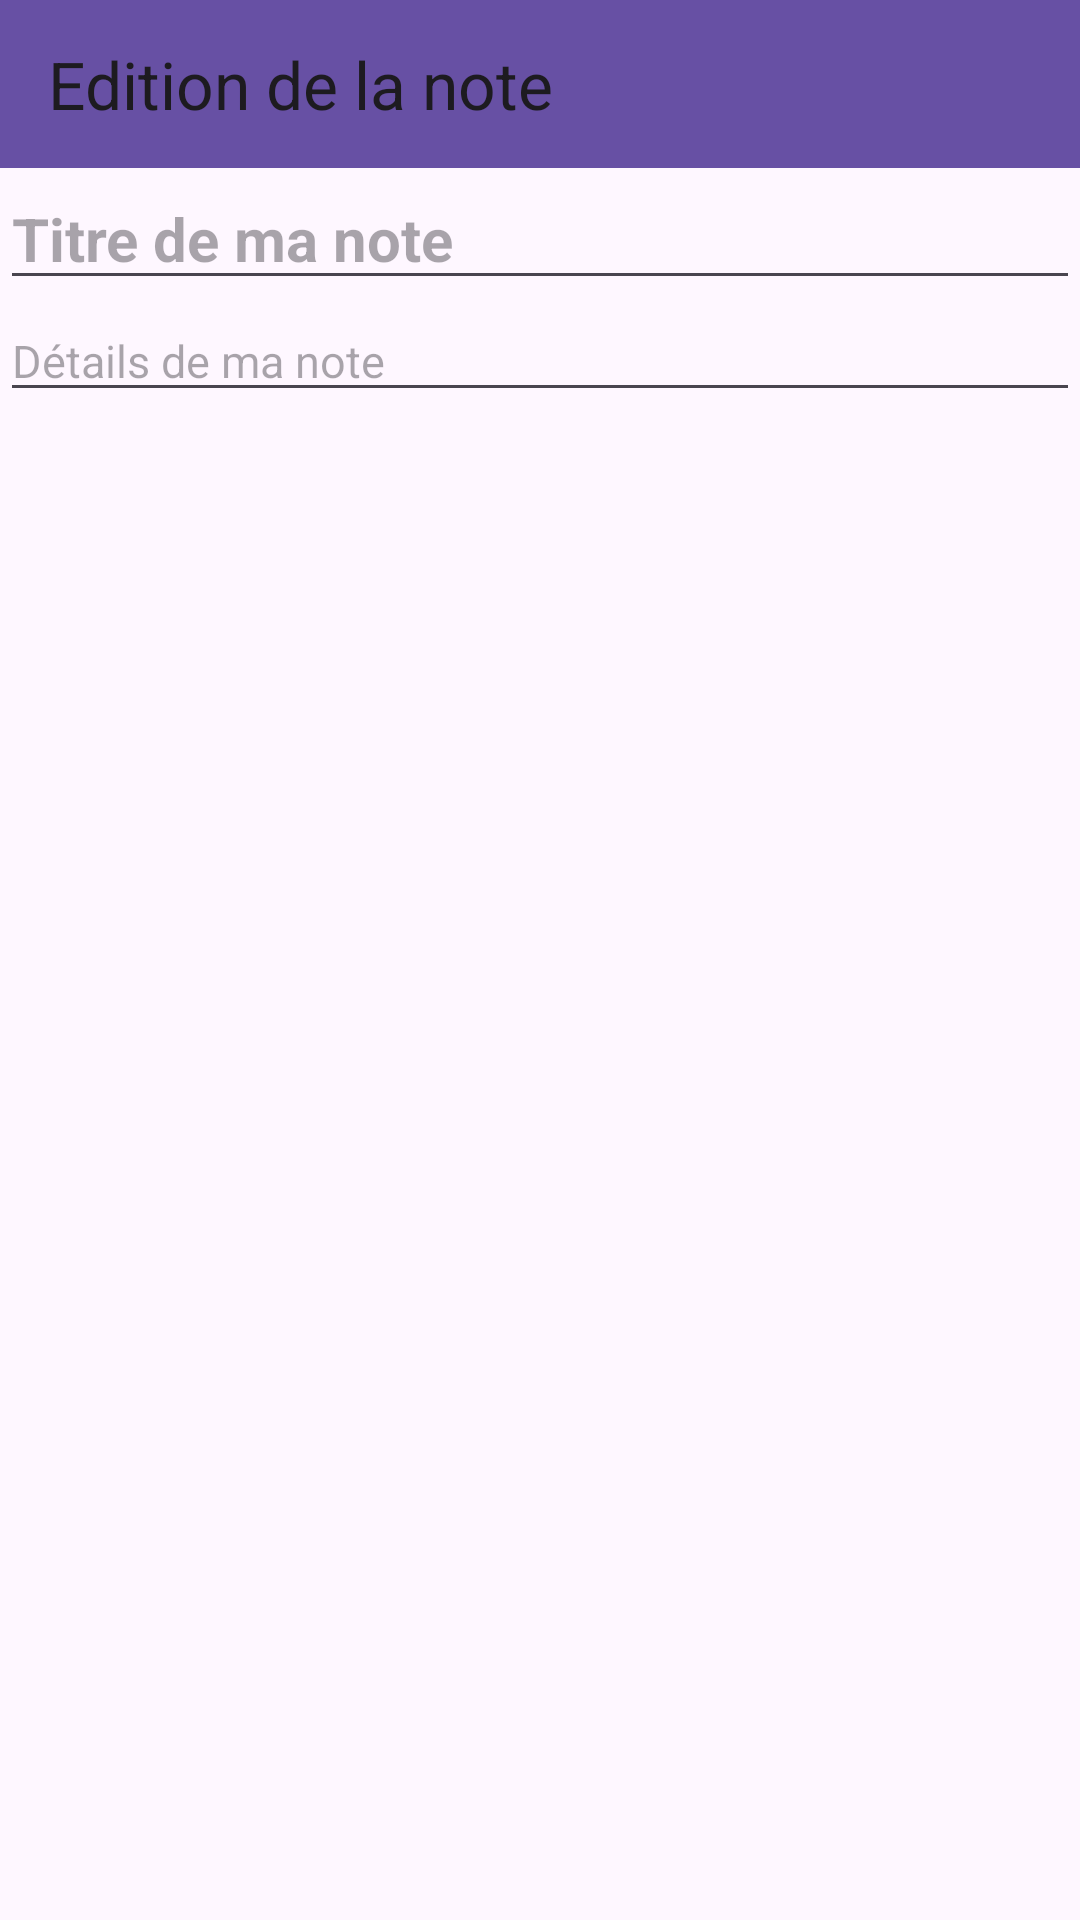

The Android layout XML behind this screen, and the referenced resources:
<!-- AndroidManifest.xml: application theme Theme.NewAppCDAMut -->
<!-- res/layout/activity_note_detail.xml -->
<?xml version="1.0" encoding="utf-8"?>
<RelativeLayout xmlns:android="http://schemas.android.com/apk/res/android"
    xmlns:app="http://schemas.android.com/apk/res-auto"
    xmlns:tools="http://schemas.android.com/tools"
    android:id="@+id/main"
    android:layout_width="match_parent"
    android:layout_height="match_parent"
    tools:context=".NoteDetailActivity">

    <androidx.appcompat.widget.Toolbar
        android:id="@+id/toolbar"
        android:layout_width="match_parent"
        android:layout_height="?android:attr/actionBarSize"
        app:title="Edition de la note"
        android:elevation="4dp"
        android:background="?attr/colorPrimary"
        />

    <EditText
        android:id="@+id/title"
        style="@style/TitleFont"
        android:layout_width="match_parent"
        android:layout_height="wrap_content"
        android:hint="Titre de ma note"
        android:layout_below="@+id/toolbar"/>
    <EditText
        android:id="@+id/text"
        android:layout_width="match_parent"
        android:layout_height="wrap_content"
        android:layout_below="@+id/title"
        android:hint="Détails de ma note"
        style="@style/TextFontNoteDetail" />

</RelativeLayout>
<!-- resources referenced by this layout -->
<resources>
  <style name="TextFontNoteDetail">
          <item name="android:textSize">15sp</item>
          <item name="android:textColor">@color/black</item>
      </style>
  <style name="TitleFont">
          <item name="android:textStyle">bold</item>
          <item name="android:textSize">20sp</item>
      </style>
  <style name="Theme.NewAppCDAMut" parent="Base.Theme.NewAppCDAMut" />
  <style name="Base.Theme.NewAppCDAMut" parent="Theme.Material3.DayNight.NoActionBar">
          
          
      </style>
  <!-- not gathered from this repository: default colours our renderer supplied (Android Studio template values) -->
  <color name="black">#FF000000</color>
</resources>
